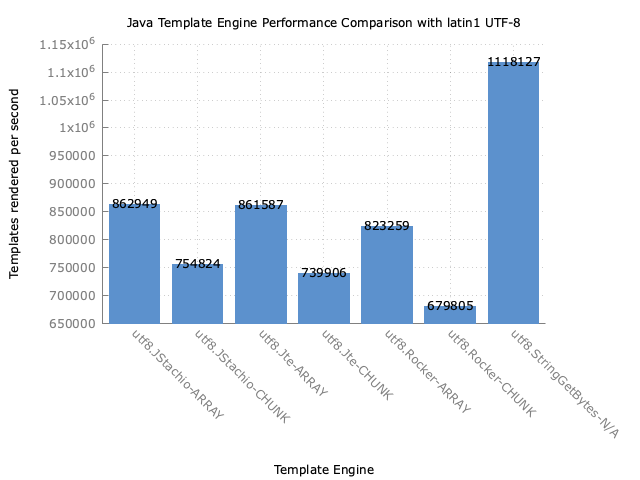

Values plotted in this chart, from the file beside it:
Benchmark, Mode, Threads, Samples, Score, Score Error (99.9%), Unit, Param: output
com.mitchellbosecke.benchmark.utf8.JStac…, thrpt, 16, 3, 862950, 26930, ops/s, ARRAY
com.mitchellbosecke.benchmark.utf8.JStac…, thrpt, 16, 3, 754824, 57497, ops/s, CHUNK
com.mitchellbosecke.benchmark.utf8.JteUt…, thrpt, 16, 3, 861588, 27355, ops/s, ARRAY
com.mitchellbosecke.benchmark.utf8.JteUt…, thrpt, 16, 3, 739907, 128686, ops/s, CHUNK
com.mitchellbosecke.benchmark.utf8.Rocke…, thrpt, 16, 3, 823260, 33760, ops/s, ARRAY
com.mitchellbosecke.benchmark.utf8.Rocke…, thrpt, 16, 3, 679805, 25246, ops/s, CHUNK
com.mitchellbosecke.benchmark.utf8.Strin…, thrpt, 16, 3, 1118127, 182875, ops/s, N/A
